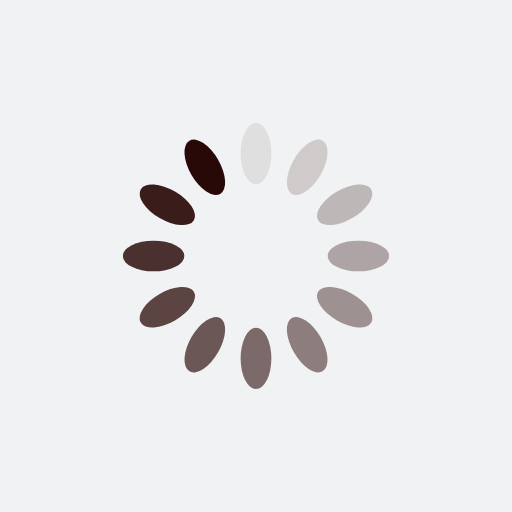
t = 0.00 s
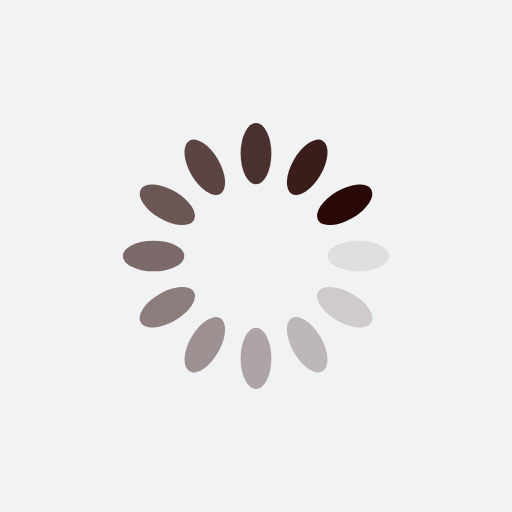
t = 0.25 s
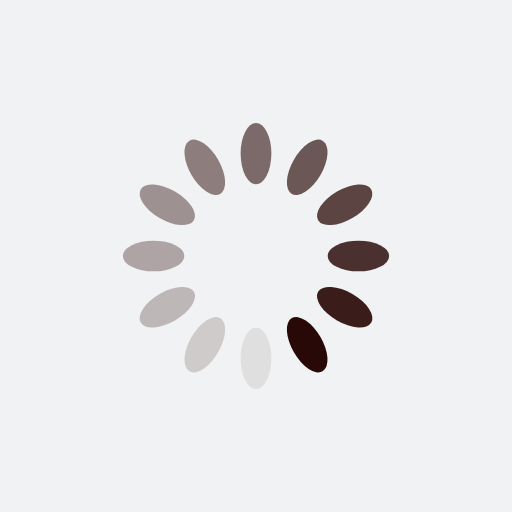
t = 0.50 s
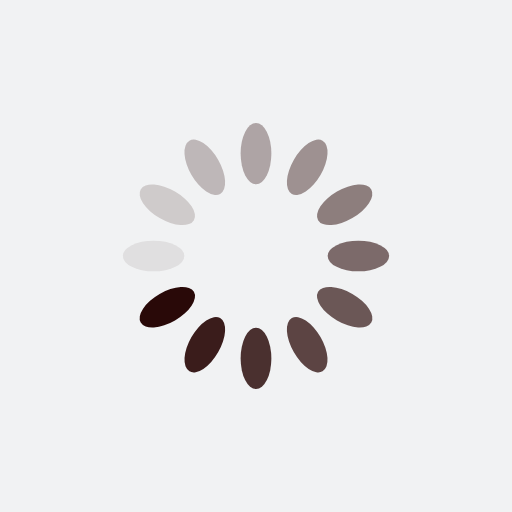
t = 0.75 s

The animated SVG that drew these frames (rendered in a browser with its animation timeline set to each time). Animation: 12 SMIL elements (animate=12); one cycle of 1.00 s, repeats indefinitely.

<?xml version="1.0" encoding="utf-8"?>
<svg xmlns="http://www.w3.org/2000/svg" xmlns:xlink="http://www.w3.org/1999/xlink" style="margin: auto; background: rgb(241, 242, 243); display: block; shape-rendering: auto;" width="157px" height="157px" viewBox="0 0 100 100" preserveAspectRatio="xMidYMid">
<g transform="rotate(0 50 50)">
  <rect x="47" y="24" rx="3" ry="6" width="6" height="12" fill="#290908">
    <animate attributeName="opacity" values="1;0" keyTimes="0;1" dur="1s" begin="-0.9166666666666666s" repeatCount="indefinite"></animate>
  </rect>
</g><g transform="rotate(30 50 50)">
  <rect x="47" y="24" rx="3" ry="6" width="6" height="12" fill="#290908">
    <animate attributeName="opacity" values="1;0" keyTimes="0;1" dur="1s" begin="-0.8333333333333334s" repeatCount="indefinite"></animate>
  </rect>
</g><g transform="rotate(60 50 50)">
  <rect x="47" y="24" rx="3" ry="6" width="6" height="12" fill="#290908">
    <animate attributeName="opacity" values="1;0" keyTimes="0;1" dur="1s" begin="-0.75s" repeatCount="indefinite"></animate>
  </rect>
</g><g transform="rotate(90 50 50)">
  <rect x="47" y="24" rx="3" ry="6" width="6" height="12" fill="#290908">
    <animate attributeName="opacity" values="1;0" keyTimes="0;1" dur="1s" begin="-0.6666666666666666s" repeatCount="indefinite"></animate>
  </rect>
</g><g transform="rotate(120 50 50)">
  <rect x="47" y="24" rx="3" ry="6" width="6" height="12" fill="#290908">
    <animate attributeName="opacity" values="1;0" keyTimes="0;1" dur="1s" begin="-0.5833333333333334s" repeatCount="indefinite"></animate>
  </rect>
</g><g transform="rotate(150 50 50)">
  <rect x="47" y="24" rx="3" ry="6" width="6" height="12" fill="#290908">
    <animate attributeName="opacity" values="1;0" keyTimes="0;1" dur="1s" begin="-0.5s" repeatCount="indefinite"></animate>
  </rect>
</g><g transform="rotate(180 50 50)">
  <rect x="47" y="24" rx="3" ry="6" width="6" height="12" fill="#290908">
    <animate attributeName="opacity" values="1;0" keyTimes="0;1" dur="1s" begin="-0.4166666666666667s" repeatCount="indefinite"></animate>
  </rect>
</g><g transform="rotate(210 50 50)">
  <rect x="47" y="24" rx="3" ry="6" width="6" height="12" fill="#290908">
    <animate attributeName="opacity" values="1;0" keyTimes="0;1" dur="1s" begin="-0.3333333333333333s" repeatCount="indefinite"></animate>
  </rect>
</g><g transform="rotate(240 50 50)">
  <rect x="47" y="24" rx="3" ry="6" width="6" height="12" fill="#290908">
    <animate attributeName="opacity" values="1;0" keyTimes="0;1" dur="1s" begin="-0.25s" repeatCount="indefinite"></animate>
  </rect>
</g><g transform="rotate(270 50 50)">
  <rect x="47" y="24" rx="3" ry="6" width="6" height="12" fill="#290908">
    <animate attributeName="opacity" values="1;0" keyTimes="0;1" dur="1s" begin="-0.16666666666666666s" repeatCount="indefinite"></animate>
  </rect>
</g><g transform="rotate(300 50 50)">
  <rect x="47" y="24" rx="3" ry="6" width="6" height="12" fill="#290908">
    <animate attributeName="opacity" values="1;0" keyTimes="0;1" dur="1s" begin="-0.08333333333333333s" repeatCount="indefinite"></animate>
  </rect>
</g><g transform="rotate(330 50 50)">
  <rect x="47" y="24" rx="3" ry="6" width="6" height="12" fill="#290908">
    <animate attributeName="opacity" values="1;0" keyTimes="0;1" dur="1s" begin="0s" repeatCount="indefinite"></animate>
  </rect>
</g>
<!-- [ldio] generated by https://loading.io/ --></svg>